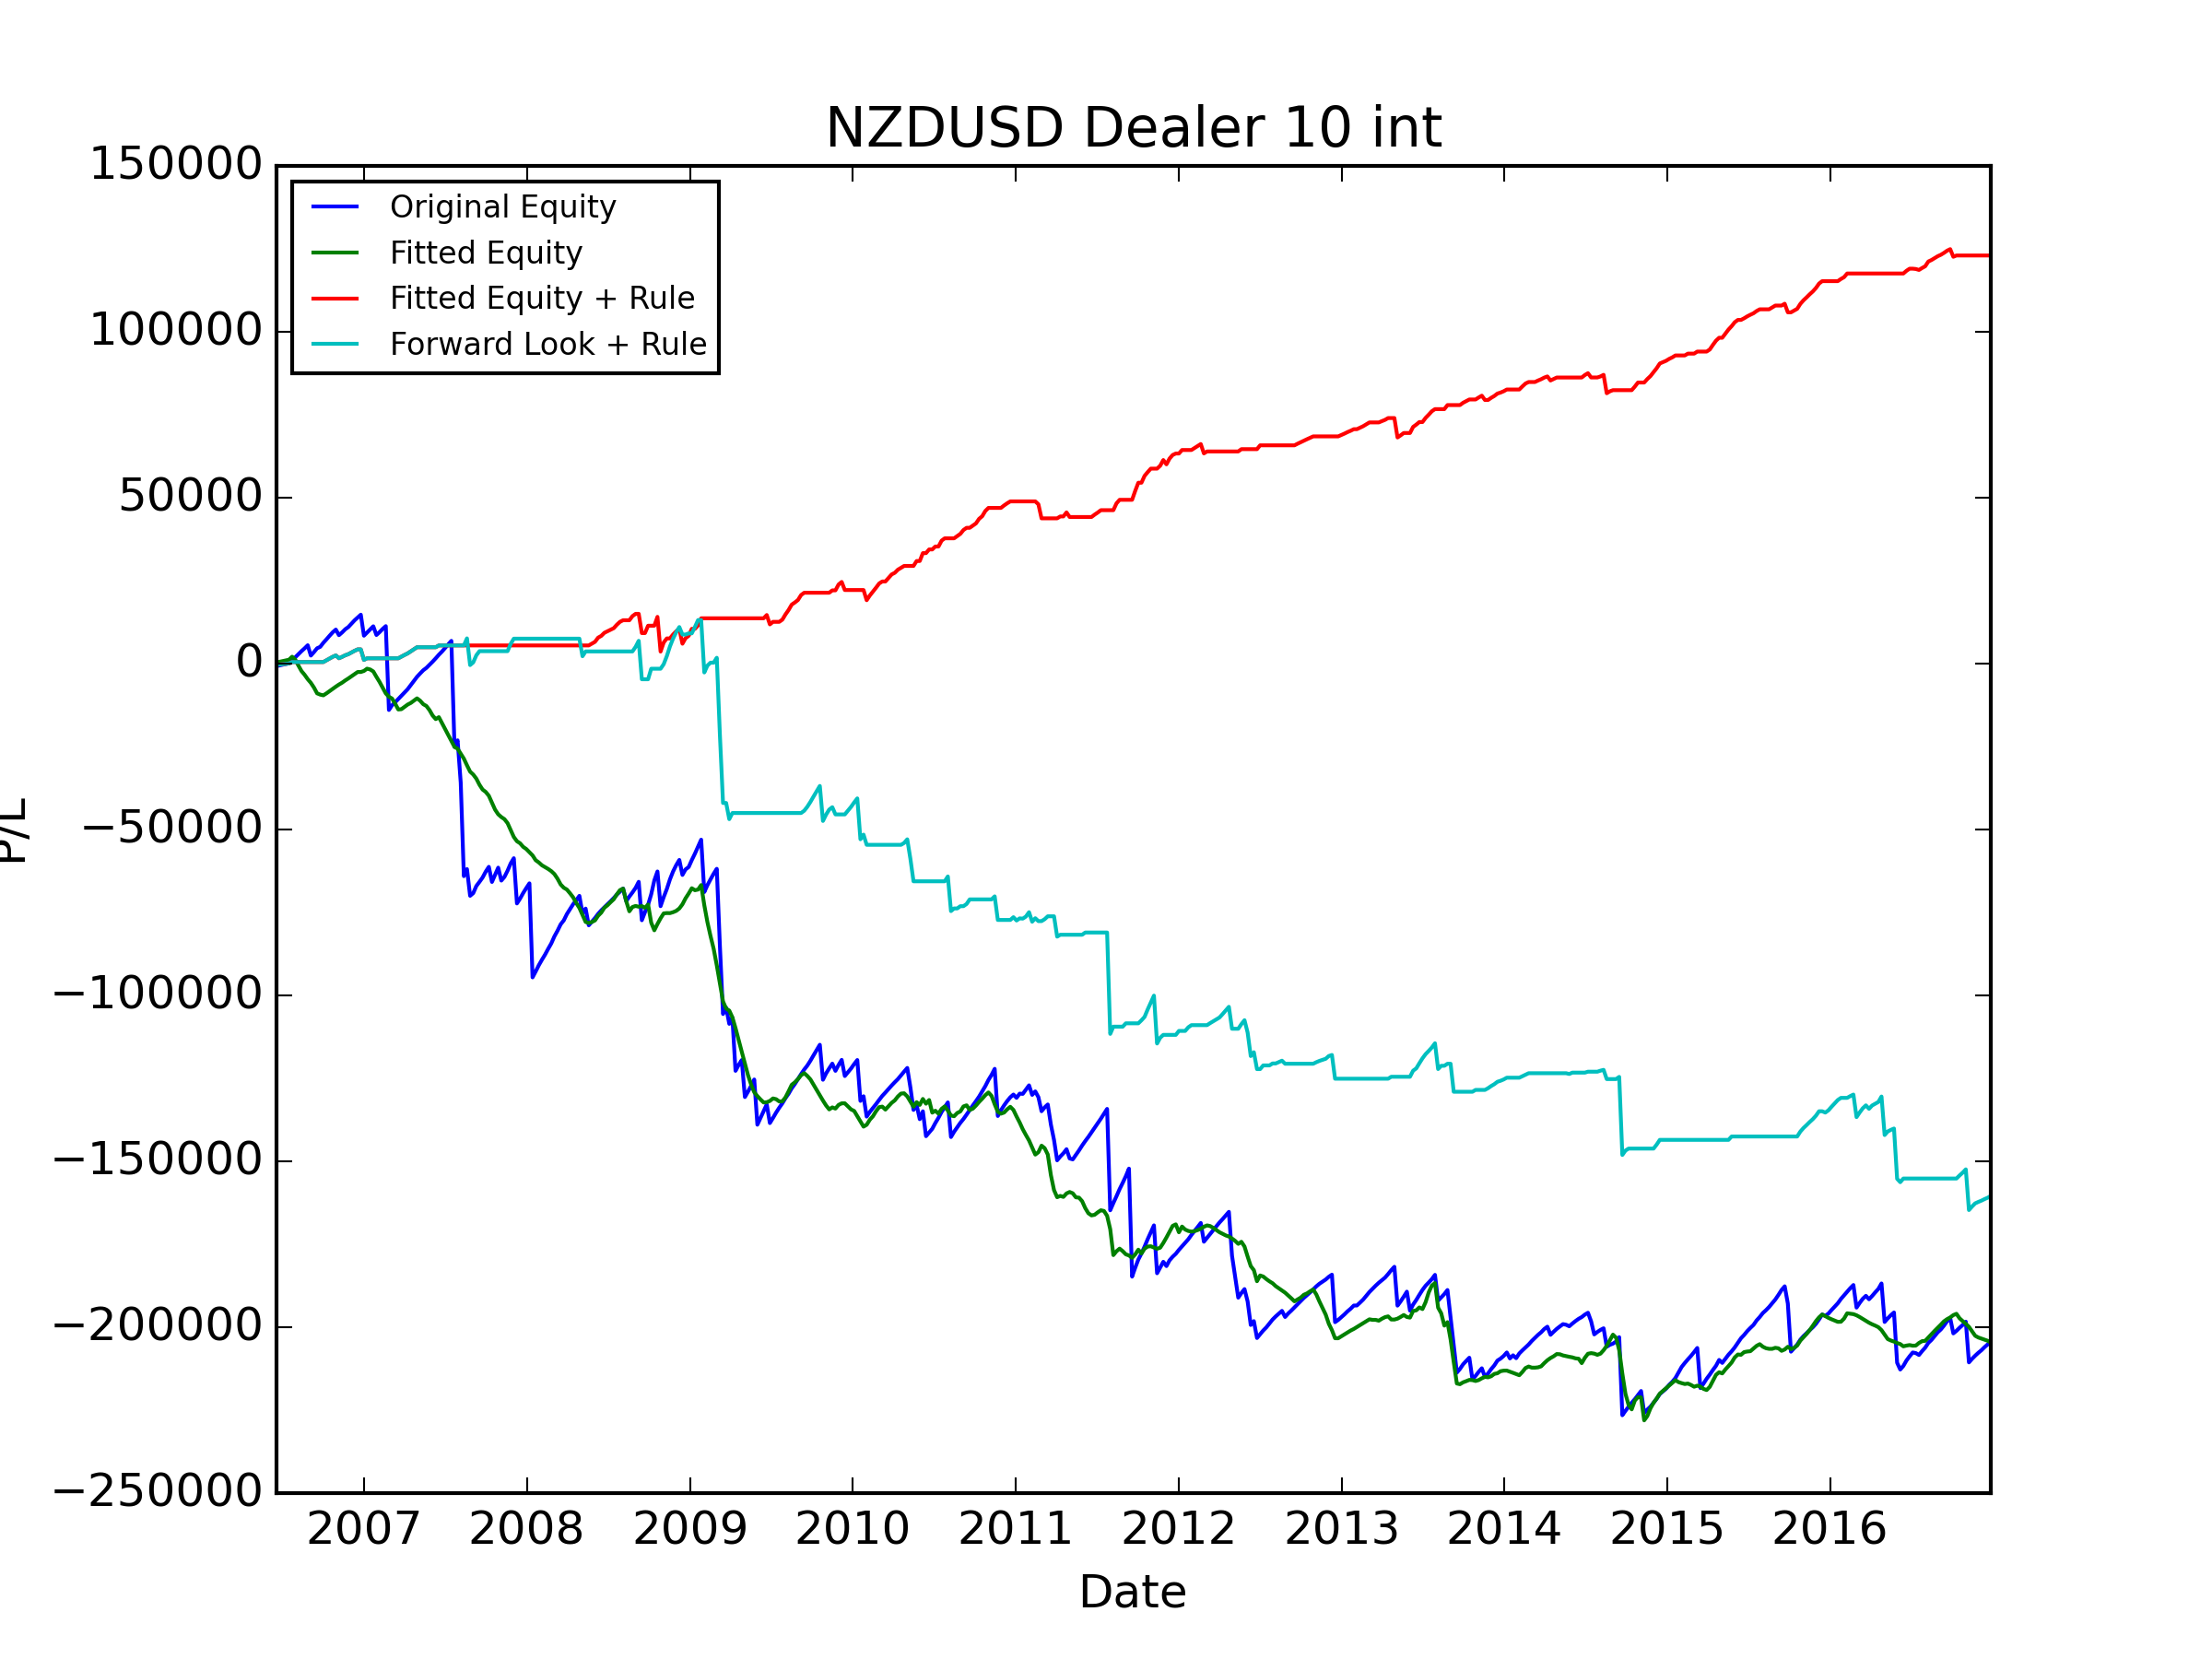

Data behind this chart, as committed beside it:
, Data_Date, Positioning_Diff, Signal, Trade_Date, USDCAD_CALL, USDCAD_PUT, USDJPY_CALL, USDJPY_PUT, AUDUSD_CALL, AUDUSD_PUT, NZDUSD_CALL, NZDUSD_PUT, GBPUSD_CALL, GBPUSD_PUT, USDCHF_CALL, USDCHF_PUT, Signal_PL, Signal_Total_PL, Fitted_PL, Fitted_PL_Forward, Signal_Total_PL_Fitted, Fitted_PL_Rule_Weight, Fitted_PL_Rule_Adj
0, 2006-06-13, -0.2698, LONG, 2006-06-19, 1061, 1009, 976.9, 1083, 1382, 1215, 1072, -750.1, 1643, -1108, 1143, 1169, -750.1, -750.1, 349, 349, 349, 0.5, -375.1
1, 2006-07-11, 0.03348, SHORT, 2006-07-17, 1174, 1101, 1055, 1111, 1163, 1020, 835, 955.9, -14313, 1789, 1060, 1088, 835, 84.91, 822.5, 822.5, 1171, 0.5, 417.5
2, 2006-07-18, -0.2471, LONG, 2006-07-24, 1084, 1010, 945.8, -5818, 1014, -5912, 744.3, 860.4, 863.2, 1639, 889, -478.9, 860.4, 945.3, 897.8, 897.8, 2069, 0.5, 430.2
3, 2006-07-25, -0.336, LONG, 2006-07-31, 1131, 733.4, 1266, 1423, 1155, 1057, 829.5, 929.7, -19208, 1975, 1097, 1152, 929.7, 1875, -845, -845, 1224, 0.0, 0.0
4, 2006-08-01, -0.4778, LONG, 2006-08-07, 1102, 1097, -3110, 1237, 1204, 1071, 848.8, 949.5, 2011, 603.2, -2886, 1163, 949.5, 2825, -1782, -1782, -557.5, 0.0, 0.0
5, 2006-08-08, -0.4384, LONG, 2006-08-14, 1137, 1134, 931.7, 1035, 1215, 1112, -3513, 927.8, 1932, 1930, 1025, -2522, 927.8, 3752, -1683, -1683, -2241, 0.0, 0.0
6, 2006-08-15, -0.6725, LONG, 2006-08-21, 1045, 1043, -3207, 1035, 1090, 965.5, 751.7, 845.2, 1733, 1647, -975.2, 990.7, 845.2, 4598, -1132, -1132, -3373, 0.0, 0.0
7, 2006-08-22, -0.6485, LONG, 2006-08-28, 911.5, 904, 984.5, 1095, 1134, -4198, -5216, 932.1, 1872, 1911, 1179, 1221, 932.1, 5530, -1322, -1322, -4695, 0.0, 0.0
8, 2006-08-29, -0.6757, LONG, 2006-09-04, -2540, 997.8, -5173, 998.5, -14484, 1043, 812.2, -3106, 1699, -23453, -3485, 1066, -3106, 2423, -1104, -1104, -5799, 0.0, -0.0
9, 2006-09-05, -0.6331, LONG, 2006-09-11, 964.9, 946.6, 944, 1078, 1217, 1088, -15823, 1059, 1504, 1541, 983.2, 1001, 1059, 3482, -1424, -1424, -7223, 0.0, 0.0
10, 2006-09-12, -0.5559, LONG, 2006-09-18, 885.3, 885.1, 902.9, -305.5, 1098, 978.2, 1030, 1141, -2861, 1455, 1023, 1052, 1141, 4623, -1744, -1744, -8967, 0.0, 0.0
11, 2006-09-19, -0.9282, LONG, 2006-09-25, 885.4, 884.2, -742.1, 1039, 1019, 911.3, 1049, 428.5, 1342, 1322, 928.7, 983.4, 428.5, 5052, -380.5, -380.5, -9347, 0.0, 0.0
12, 2006-09-26, -0.9235, LONG, 2006-10-02, 1038, 1037, -4769, 952.5, 1179, 1058, 1082, 1225, 1484, -3963, -5871, 935.4, 1225, 6277, -215.2, -215.2, -9563, 0.0, 0.0
13, 2006-10-03, -0.884, LONG, 2006-10-09, -2748, 902.5, 813.1, 977.1, 977.6, -3536, 912.1, 1032, 1396, 1365, 905.7, 935.4, 1032, 7309, 594.6, 594.6, -8968, 0.5, 515.9
14, 2006-10-10, -0.8486, LONG, 2006-10-16, 963.3, 884.5, 815.3, 854.4, 910, 821.7, 965.8, 1088, 1360, 1394, 884.9, 880.8, 1088, 8396, 682.9, 682.9, -8285, 0.5, 543.8
15, 2006-10-17, -0.8766, LONG, 2006-10-23, 835.3, 771.7, 943.8, -5384, 888.7, -7907, 932, 1033, -13023, 1497, 788.4, -4596, 1033, 9429, 652.1, 652.1, -7633, 0.5, 516.4
16, 2006-10-24, -0.8509, LONG, 2006-10-30, 807, 773.6, 863.2, 1017, 875.3, 775, 723.3, 825.7, 1284, 1262, 881.7, 869.8, 825.7, 10255, 689.5, 689.5, -6943, 0.5, 412.9
17, 2006-10-31, -0.8379, LONG, 2006-11-06, 737, 629.7, 680.5, 824.2, -2361, 962.4, 732.3, -1687, 1277, 1239, 727.3, 199.1, -1687, 8567, 634.4, 634.4, -6309, 0.5, -843.7
18, 2006-11-07, -0.8881, LONG, 2006-11-13, 552.1, 678.7, 817.6, 921, 1021, -1742, -3605, 821.9, 1491, 1319, 900.4, 1012, 821.9, 9389, 552, 552, -5757, 0.5, 411
19, 2006-11-14, -0.872, LONG, 2006-11-20, 562.9, -4832, 581.9, -7439, 790.1, -2389, 847, 950.6, -26594, 1162, 734.2, -21292, 950.6, 10340, 675.9, 675.9, -5081, 0.5, 475.3
20, 2006-11-21, -0.8832, LONG, 2006-11-27, 852.7, 796.1, 897.8, 1118, 934.4, -5315, -15329, 678.1, -22681, 1696, 1194, 1346, 678.1, 11018, 602.3, 602.3, -4479, 0.5, 339
21, 2006-11-28, -0.8778, LONG, 2006-12-04, 828.8, 771, -4828, 1283, 1018, 909.1, 912.7, 1023, 2256, -2312, 1231, 1376, 1023, 12040, 644.1, 644.1, -3835, 0.5, 511.3
22, 2006-12-05, -0.8822, LONG, 2006-12-11, 962.9, 893.5, 414.5, 1419, 1155, 1051, 889.4, 998.4, 2649, 2468, -3745, 1330, 998.4, 13039, 610.5, 610.5, -3224, 0.5, 499.2
23, 2006-12-12, -0.8611, LONG, 2006-12-18, 1059, 991.6, 781, 933.2, 1285, 1181, -2212, 861.3, 1625, 1553, 986.1, 1008, 861.3, 13900, 701.1, 701.1, -2523, 0.5, 430.6
24, 2006-12-19, -0.9169, LONG, 2006-12-25, 850.2, 801.1, 733, 851.9, 729.6, 114.7, 718.9, 837.5, 1514, 1439, 884.4, 979.4, 837.5, 14738, -7.459, -7.459, -2531, 0.0, 0.0
25, 2006-12-26, -0.9035, LONG, 2007-01-01, 916.7, 998.9, 629.4, 787.9, -3146, 701.5, 760.2, -6328, 1573, -5065, -5126, 1007, -6328, 8410, 314.6, 314.6, -2216, 0.5, -3164
26, 2007-01-03, -0.8689, LONG, 2007-01-08, 1157, 1148, -5764, 1075, 920.1, 827.2, 484.6, 958, -9457, 1486, -1101, 918.2, 958, 9368, 687.4, 687.4, -1529, 0.5, 479
27, 2007-01-09, -0.7549, LONG, 2007-01-15, -3367, 804.2, -1847, 1124, 951.5, 859.2, 876.0, 948.1, 1691, 1652, 914.5, 974.4, 948.1, 10316, -241.6, -241.6, -1770, 0.0, 0.0
28, 2007-01-16, -0.7252, LONG, 2007-01-22, 862.9, 820.6, 726.2, 779.9, -10365, 825, 839.3, 932.7, 1778, 1548, 725.1, 789, 932.7, 11248, -598, -598, -2368, 0.0, 0.0
29, 2007-01-23, -0.595, LONG, 2007-01-29, 999.5, 989.6, 868.2, 44.17, 1027, 904.5, 676.3, -2630, 1705, 1637, 843.4, 902.7, -2630, 8619, -1620, -1620, -3989, 0.0, -0.0
30, 2007-01-30, -0.4068, LONG, 2007-02-05, 573.6, 602.5, -3383, 1055, 740.1, 627.3, 721.2, 857.1, 1224, 1303, 712.5, 758.8, 857.1, 9476, -1529, -1529, -5518, 0.0, 0.0
31, 2007-02-06, -0.4547, LONG, 2007-02-12, 879.2, -627, 1167, -6423, 965.1, -10480, -9420, 974.9, 1615, 1554, 760.5, -7239, 974.9, 10451, -1735, -1735, -7253, 0.0, 0.0
32, 2007-02-13, -0.5578, LONG, 2007-02-19, 766.1, 792.1, -327.3, 1168, 803.3, -905.2, -950.5, 841.2, 1633, 1574, 575.7, 595.8, 841.2, 11292, -1740, -1740, -8993, 0.0, 0.0
33, 2007-02-20, -0.686, LONG, 2007-02-26, -9167, 779.9, 815.3, -29828, -17152, 731.9, 688.8, -25269, 1476, -23304, 767.1, 788.2, -25269, -13977, -1010, -1010, -10003, 0.0, -0.0
34, 2007-02-27, -0.7319, LONG, 2007-03-05, 899.5, -1379, -5227, 1376, 1217, -4286, -5251, 1431, 1844, 1867, 1197, 1226, 1431, -12546, -520.4, -520.4, -10524, 0.0, 0.0
35, 2007-03-06, -0.6141, LONG, 2007-03-12, 879.4, 920.8, 1222, 1451, 992.4, -7738, 759.7, 883.9, 1564, 1582, 855.9, -625.9, 883.9, -11662, -1532, -1532, -12056, 0.0, 0.0
36, 2007-03-13, -0.5425, LONG, 2007-03-19, 789.1, -5010, 1136, 1452, 1248, 854.6, -4170, 993.8, -4397, 1801, 1074, 1132, 993.8, -10668, -1770, -1770, -13826, 0.0, 0.0
37, 2007-03-20, -0.7816, LONG, 2007-03-26, 904.6, 949, 979.5, 1222, 1117, 271.8, 938.9, 1029, 1624, 1619, 888.5, 931.7, 1029, -9639, 87.03, 87.03, -13739, 0.5, 514.5
38, 2007-03-27, -0.8547, LONG, 2007-04-02, 651.2, 659.5, -1063, 1511, 1278, 1142, 885.4, 984.8, 1678, 1010, 873.1, 946.8, 984.8, -8654, 697.4, 697.4, -13041, 0.5, 492.4
39, 2007-04-03, -0.8515, LONG, 2007-04-09, 680, -10153, 1054, 1306, 1275, -9110, -10447, 935.6, -10010, 1627, 844.5, -432.6, 935.6, -7719, 691, 691, -12350, 0.5, 467.8
40, 2007-04-10, -0.8183, LONG, 2007-04-16, 903.6, 935.6, 850.9, 1120, 1131, 1062, 1166, 1255, 1651, 1465, 747.5, 844.6, 1255, -6464, 486.7, 486.7, -11864, 0.5, 627.4
41, 2007-04-17, -0.8587, LONG, 2007-04-23, 848.5, -2155, 1040, 1352, 1210, 1048, 1144, 1267, 1862, 1834, 610.8, 689.8, 1267, -5197, 701.2, 701.2, -11163, 0.5, 633.5
42, 2007-04-24, -0.8536, LONG, 2007-04-30, 839.6, 876.7, 986.6, 1259, 1266, 1155, 1078, 1205, 1399, 1376, 771.6, 895.3, 1205, -3992, 695.6, 695.6, -10467, 0.5, 602.5
43, 2007-05-01, -0.7148, LONG, 2007-05-07, 885.7, 929.9, 788.1, 1051, 1018, -800.7, 912.4, 1017, 1433, 1384, 851.2, 938.9, 1017, -2974, -715.6, -715.6, -11183, 0.0, 0.0
44, 2007-05-08, -0.6812, LONG, 2007-05-14, 889.7, -9591, -2727, 1126, -5750, 1036, 875.2, 966.9, 1194, 1306, -1971, 813.9, 966.9, -2007, -1055, -1055, -12237, 0.0, 0.0
45, 2007-05-15, -0.7304, LONG, 2007-05-21, 834.2, 888.5, 644, 917.1, 922.2, 840.8, 620.5, 713.4, 979.3, 1098, 689.1, 685.2, 713.4, -1294, -538.1, -538.1, -12775, 0.0, 0.0
46, 2007-05-22, -0.6598, LONG, 2007-05-28, 791.7, -12466, 630.0, 900.8, 931.2, -7541, -12073, 934.3, 1007, 996.7, 663.4, 697.3, 934.3, -359.7, -1237, -1237, -14013, 0.0, 0.0
47, 2007-05-29, -0.5894, LONG, 2007-06-04, 948.4, 1019, 669.5, 889, 937.9, 54.19, 865.9, 946.1, 1415, -10803, -5404, 649.7, 946.1, 586.4, -1643, -1643, -15655, 0.0, 0.0
48, 2007-06-05, -0.6797, LONG, 2007-06-11, -2613, 1139, -7649, 1185, 1070, 976.6, 916.1, 1017, 1349, 1617, 707.4, 731.3, 1017, 1603, -1069, -1069, -16725, 0.0, 0.0
49, 2007-06-12, -0.83, LONG, 2007-06-18, 1087, 1124, 672.4, 861.8, 1018, 879.5, -3869, 1073, -3187, 1081, 640.7, -3552, 1073, 2676, 583.2, 583.2, -16141, 0.5, 536.3
50, 2007-06-19, -0.5368, LONG, 2007-06-25, 940.8, -1359, 864.5, 999.6, 1133, -1554, -4626, 957.5, -2578, 819.2, 579.8, -5298, 957.5, 3633, -1779, -1779, -17920, 0.0, 0.0
51, 2007-06-26, -0.5229, LONG, 2007-07-02, 1220, 1293, 357.1, 1214, 1159, 1062, 983.1, 1092, 1526, 1488, 652.8, 705.2, 1092, 4725, -1794, -1794, -19714, 0.0, 0.0
52, 2007-07-03, -0.4996, LONG, 2007-07-09, 1011, 1085, 733.9, -2867, 1101, -6423, -1176, 1074, -9886, 1201, 611.7, -4435, 1074, 5799, -1800, -1800, -21514, 0.0, 0.0
53, 2007-07-10, -0.4881, LONG, 2007-07-16, 992.1, 1067, 819.7, 1070, 1138, -3474, 944, 1052, -6522, 1256, 756, 910.6, 1052, 6851, -1793, -1793, -23307, 0.0, 0.0
54, 2007-07-17, -0.4878, LONG, 2007-07-23, -8371, 1018, 905.9, -8488, -24076, 981.8, 1059, -31951, 1528, -19593, 610.8, 757.8, -31951, -25100, -1793, -1793, -25100, 0.0, -0.0
55, 2007-07-24, -0.4982, LONG, 2007-07-30, 1195, -425.2, 1264, 1702, 2162, 1827, 1717, 1982, 1724, 1753, 782.8, -3614, 1982, -23118, -549.2, -1799, -25649, 0.0, 0.0
56, 2007-07-31, -0.3297, LONG, 2007-08-06, 1334, 1344, 1298, 1669, -4646, 1348, 1218, -12772, 1866, 1940, 987.1, 1080, -12772, -35890, -1487, -756.8, -27136, 0.0, -0.0
57, 2007-08-07, -0.3272, LONG, 2007-08-13, 1259, 1275, 1510, -9812, -32597, 1256, 977.2, -28172, 1921, -5885, 1135, 1143, -28172, -64062, -1505, -720, -28641, 0.0, -0.0
58, 2007-08-14, -0.2372, LONG, 2007-08-20, 1469, 1450, 2158, 2988, 2481, -10537, -7734, 2136, -9310, 2134, 991.1, 982.7, 2136, -61926, -2004, 1156, -30645, 0.0, 0.0
59, 2007-08-21, -0.1051, LONG, 2007-08-27, 1434, 1423, 1552, 2143, 1986, 1420, 189.1, -8054, 1551, 1778, 923, 1015, -8054, -69980, -1911, 4954, -32556, 0.0, -0.0
... 487 more rows
